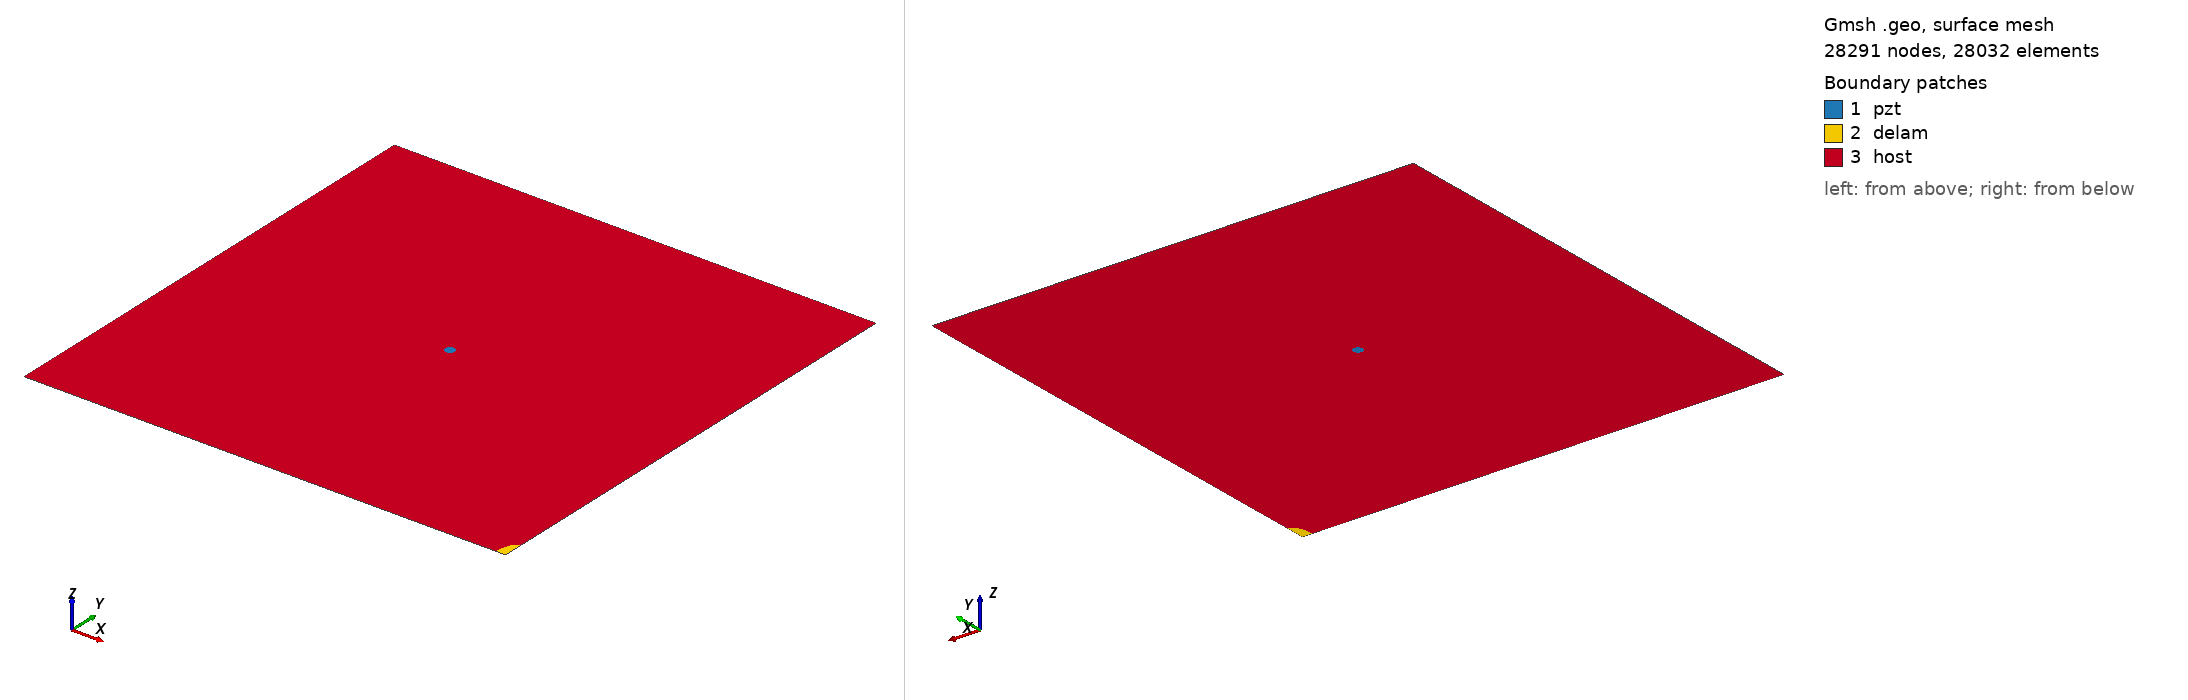

Gmsh geometry script, surface-meshed: 28291 nodes, 28032 surface elements. Boundary patches (legend numbers): 1 pzt, 2 delam, 3 host. Left view from above one corner, right view from below the opposite corner. Legend entries are the model's physical surfaces. The drawing asked Gmsh for element sizes between 1% and 20% of the model's largest extent; the script's own settings can give other sizes.

=== delam_1_corner2_1.geo (drawn) ===
SetFactory("OpenCASCADE");
a=0.020000; 
b=0.010000; 
x=0.500000; 
y=0.000000; 
alpha=0.505556 *Pi; 
r=0.005000; 
xpzt=0.250000; 
ypzt=0.250000; 
//+
Point(1) = {0, 0, 0, 1.0};
//+
Point(2) = {0.5, 0, 0, 1.0};
//+
Point(3) = {0.5, 0.5, 0, 1.0};
//+
Point(4) = {0, 0.5, 0, 1.0};
//+
Line(1) = {1, 2};
//+
Line(2) = {2, 3};
//+
Line(3) = {3, 4};
//+
Line(4) = {4, 1};
//+
Circle(5) = {xpzt, ypzt, -0, r, 0, 2*Pi};
//+
Ellipse(6) = {x, y, -0, a, b, 0, 2*Pi};
//+
Rotate {{0, 0, 1}, {x, y, 0}, alpha} {
  Curve{6}; 
}
//+
BooleanDifference{ Curve{6}; Delete; }{ Curve{1};Curve{2};}
//+
Delete {
  Curve{7}; 
}
//+
Delete {
  Curve{1}; 
}
Delete {
  Curve{2}; 
}
//+
Line(9) = {1, 7};
//+
Line(10) = {7, 2};
//+
Line(11) = {2, 8};
//+
Line(12) = {8, 3};
//+
Curve Loop(1) = {5};
//+
Plane Surface(1) = {1};
//+
Curve Loop(2) = {10,11, 8, 6};
//+
Plane Surface(2) = {2};
//+
Curve Loop(3) = {9, 6, 8, 12, 3, 4};
//+
Curve Loop(4) = {5};
//+
Plane Surface(3) = {3, 4};
//+
Point(9) = {xpzt, ypzt, 0, 1.0};
//+
Point{9} In Surface {1};// mesh node at centre of pzt
//+
Physical Surface("pzt") = {1};
//+
Physical Surface("delam") = {2};
//+
Physical Surface("host") = {3};
 
Mesh.Algorithm = 6; // Frontal
Mesh.CharacteristicLengthFactor = 0.08; 
Mesh.CharacteristicLengthMin = 0.001; 
Mesh.CharacteristicLengthMax = 0.2;
Mesh.RecombineAll = 1; // Apply recombination algorithm 
Mesh.SubdivisionAlgorithm = 1; // 1: all quadrangles
Mesh.Smoothing = 1;
